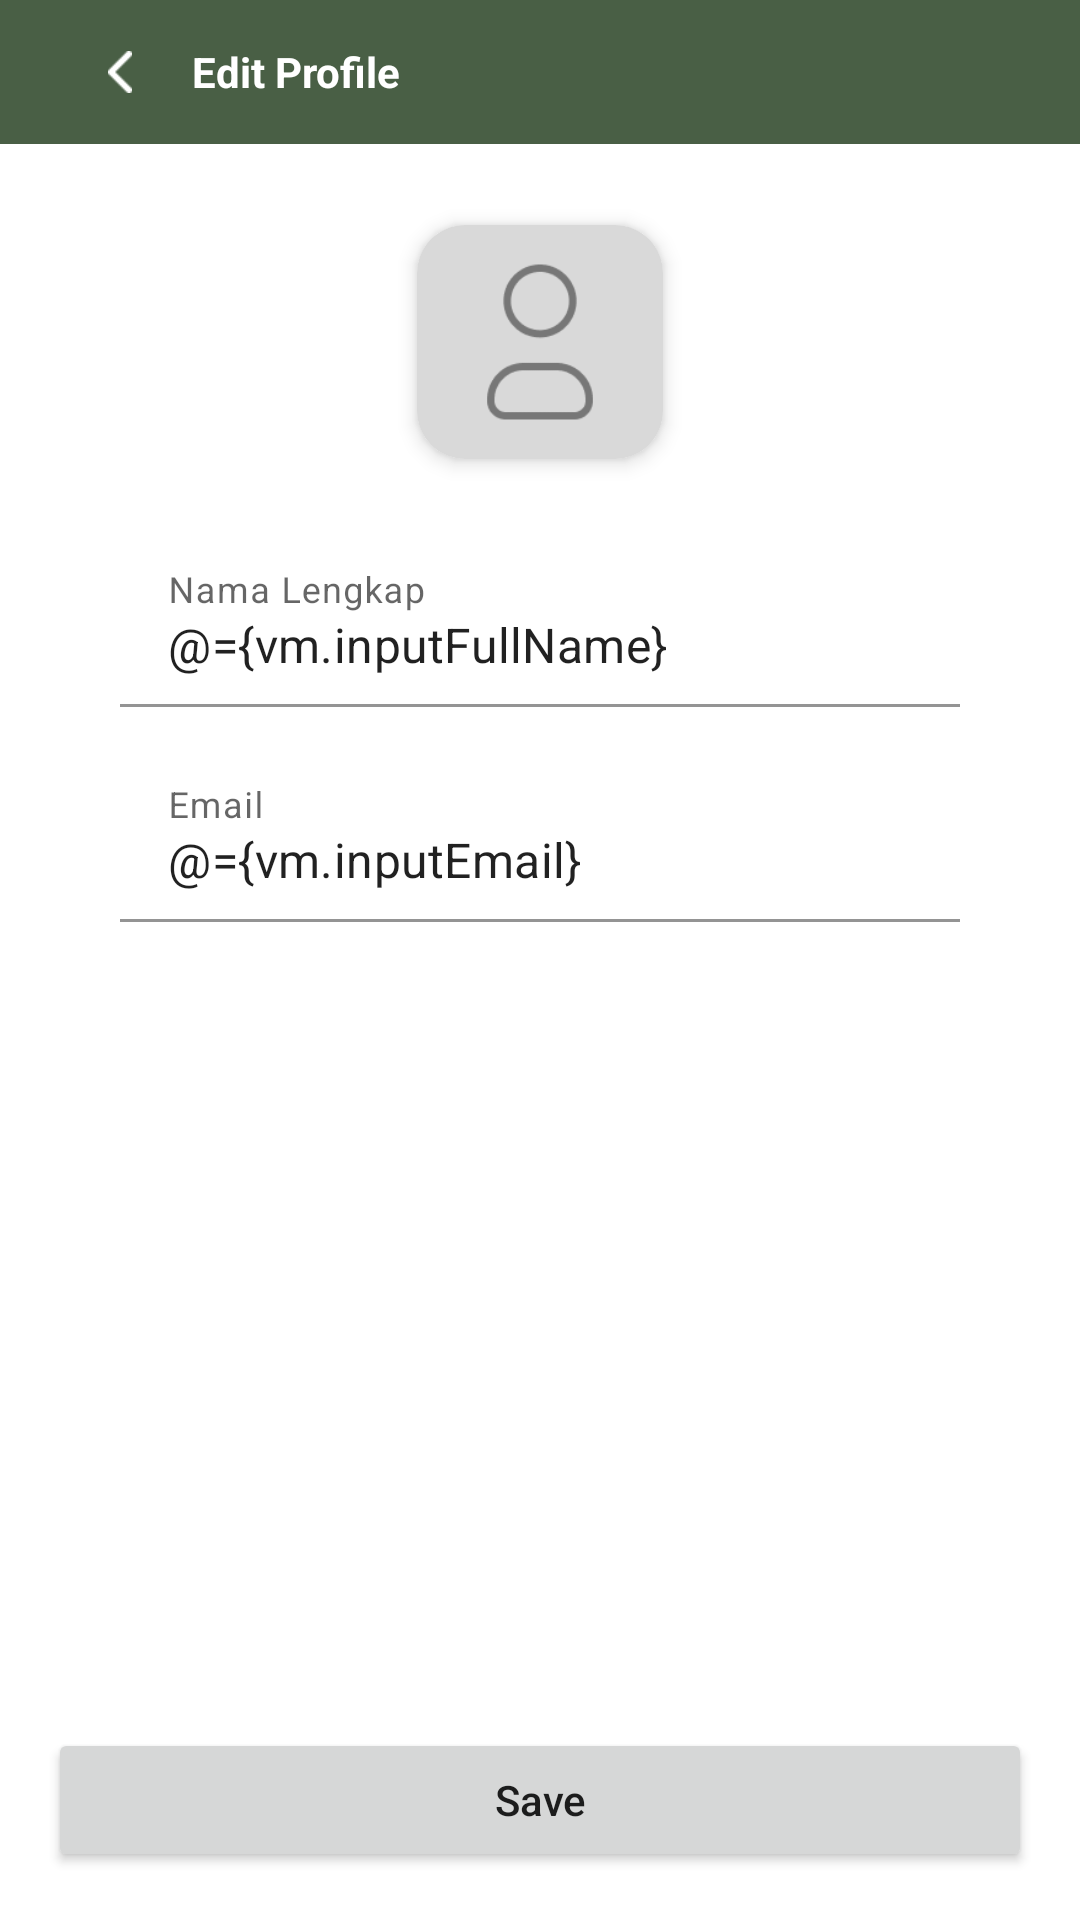

Layout XML and referenced resources for this Android screen:
<!-- AndroidManifest.xml: application theme Theme.YukZakat -->
<!-- res/layout/activity_edit_profile.xml -->
<?xml version="1.0" encoding="utf-8"?>
<layout xmlns:android="http://schemas.android.com/apk/res/android"
    xmlns:app="http://schemas.android.com/apk/res-auto">
    <data>
        <variable
            name="vm"
            type="app.alfian.yukzakat.ui.main.view.editprofile.EditProfileVM" />
        <import type="android.view.View"/>
    </data>
    <androidx.constraintlayout.widget.ConstraintLayout
        android:layout_width="match_parent"
        android:layout_height="match_parent">

        <LinearLayout
            android:id="@+id/headerEditProfile"
            android:layout_width="match_parent"
            android:layout_height="0dp"
            android:orientation="horizontal"
            android:background="#495F45"
            android:paddingStart="16dp"
            android:paddingEnd="16dp"
            app:layout_constraintHeight_percent=".075"
            app:layout_constraintTop_toTopOf="parent"
            app:layout_constraintLeft_toLeftOf="parent"
            app:layout_constraintRight_toRightOf="parent">

            <ImageButton
                android:id="@+id/buttonBack"
                android:layout_width="wrap_content"
                android:layout_height="wrap_content"
                android:src="@drawable/icon_back"
                android:background="@null"
                android:layout_gravity="center_vertical"
                android:scaleX=".5"
                android:scaleY=".5"
                android:padding="16dp"
                android:onClick="@{() -> vm.onPressingBack()}"/>

            <TextView
                android:layout_width="match_parent"
                android:layout_height="wrap_content"
                android:text="Edit Profile"
                android:textColor="@color/white"
                android:textStyle="bold"
                android:layout_gravity="center_vertical"/>

        </LinearLayout>

        <LinearLayout
            android:layout_width="match_parent"
            android:layout_height="0dp"
            android:orientation="vertical"
            app:layout_constraintTop_toBottomOf="@id/headerEditProfile"
            app:layout_constraintLeft_toLeftOf="parent"
            app:layout_constraintRight_toRightOf="parent"
            app:layout_constraintBottom_toTopOf="@id/buttonSave"
            android:padding="16dp">

            <androidx.cardview.widget.CardView
                android:id="@+id/buttonProfilePict"
                android:layout_width="100dp"
                android:layout_height="100dp"
                android:layout_gravity="center_horizontal"
                app:cardElevation="4dp"
                app:cardPreventCornerOverlap="true"
                app:cardCornerRadius="16dp"
                app:cardUseCompatPadding="true">

                <ImageView
                    android:id="@+id/profilePict"
                    android:layout_width="match_parent"
                    android:layout_height="match_parent"
                    android:scaleType="centerCrop"
                    android:src="@drawable/default_pict"/>

            </androidx.cardview.widget.CardView>

            <com.google.android.material.textfield.TextInputLayout
                android:layout_width="match_parent"
                android:layout_height="wrap_content"
                app:boxBackgroundColor="@color/white"
                android:layout_marginTop="16dp"
                android:layout_marginStart="24dp"
                android:layout_marginEnd="24dp">

                <com.google.android.material.textfield.TextInputEditText
                    android:id="@+id/inputNominal"
                    android:layout_width="match_parent"
                    android:layout_height="wrap_content"
                    android:hint="Nama Lengkap"
                    android:text="@={vm.inputFullName}"/>

            </com.google.android.material.textfield.TextInputLayout>

            <com.google.android.material.textfield.TextInputLayout
                android:layout_width="match_parent"
                android:layout_height="wrap_content"
                app:boxBackgroundColor="@color/white"
                android:layout_marginTop="16dp"
                android:layout_marginStart="24dp"
                android:layout_marginEnd="24dp">

                <com.google.android.material.textfield.TextInputEditText
                    android:id="@+id/inputEmail"
                    android:layout_width="match_parent"
                    android:layout_height="wrap_content"
                    android:inputType="textEmailAddress"
                    android:hint="Email"
                    android:text="@={vm.inputEmail}"/>

            </com.google.android.material.textfield.TextInputLayout>

        </LinearLayout>

        <Button
            android:id="@+id/buttonSave"
            android:layout_width="match_parent"
            android:layout_height="wrap_content"
            android:text="Save"
            android:textAllCaps="false"
            android:onClick="@{() -> vm.save()}"
            android:layout_margin="16dp"
            app:layout_constraintLeft_toLeftOf="parent"
            app:layout_constraintRight_toRightOf="parent"
            app:layout_constraintBottom_toBottomOf="parent"/>

    </androidx.constraintlayout.widget.ConstraintLayout>
</layout>
<!-- resources referenced by this layout -->
<resources>
  <color name="white">#FFFFFFFF</color>
  <!-- drawable default_pict: png bitmap (drawable, 3149 bytes) -->
  <!-- drawable icon_back: png bitmap (drawable, 210 bytes) -->
  <style name="Theme.YukZakat" parent="Theme.MaterialComponents.Light.NoActionBar">
          
          <item name="colorPrimary">@color/main_color</item>
          <item name="colorPrimaryVariant">@color/main_color</item>
          <item name="colorOnPrimary">@color/white</item>
          
          <item name="colorSecondary">@color/main_color</item>
          <item name="colorSecondaryVariant">@color/main_color</item>
          <item name="colorOnSecondary">@color/black</item>
          
          <item name="android:statusBarColor" tools:targetApi="l">#495F45</item>
          
      </style>
  <color name="main_color">#495F45</color>
  <color name="black">#FF000000</color>
</resources>
